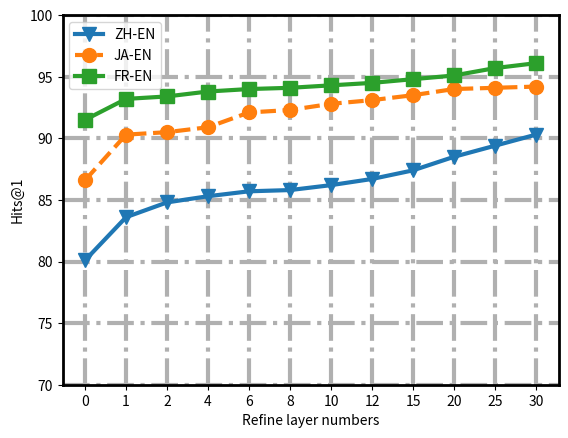

Write the Python code that produced this figure.
import numpy as np
import matplotlib.pyplot as plt
x1=[0, 1, 2, 3, 4, 5, 6, 7, 8, 9, 10, 11]
y1=[80.1, 83.6, 84.8, 85.3, 85.7, 85.8, 86.2, 86.7, 87.4, 88.5, 89.4, 90.3]
x2=[0, 1, 2, 3, 4, 5, 6, 7, 8, 9, 10, 11]
y2=[86.6, 90.3, 90.5, 90.9, 92.1, 92.3, 92.8, 93.1, 93.5, 94.0, 94.1, 94.2]
x3=[0, 1, 2, 3, 4, 5, 6, 7, 8, 9, 10, 11]
y3=[91.5, 93.2, 93.4, 93.8, 94.0, 94.1, 94.3, 94.5, 94.8, 95.1, 95.7, 96.1]

x = np.arange(10,50)
y = [70, 80, 90, 100]
l1=plt.plot(x1,y1,'-', marker='v',label='ZH-EN', linewidth=3.0, markersize=10)
l2=plt.plot(x2,y2,'--', marker='o', label='JA-EN', linewidth=3.0, markersize=10)
l3=plt.plot(x3,y3,'.-', marker='s', label='FR-EN', linewidth=3.0, markersize=10)
# l1=plt.plot(x1,y1,label='type1')
# l2=plt.plot(x2,y2,label='type2')
# l3=plt.plot(x3,y3,label='type3')
plt.xticks([0, 1, 2, 3, 4, 5, 6, 7, 8, 9, 10, 11], ('0', '1', '2', '4', '6', '8', '10', '12', '15', '20', '25', '30'))


# plt.grid(linestyle='-.', c='r')
plt.grid(linestyle='-.',linewidth = 3)
# plt.plot(x1,y1,'ro-',x2,y2,'g+-')
# plt.title('The Lasers in Three Conditions')
plt.xlabel('Refine layer numbers')
plt.ylabel('Hits@1')
plt.legend()

bwith = 2 #边框宽度设置为2
ax = plt.gca()#获取边框
# ax.spines['top'].set_color('red')  # 设置上‘脊梁’为红色
# ax.spines['right'].set_color('none')  # 设置上‘脊梁’为无色
ax.set_ylim(70, 100)
ax.spines['bottom'].set_linewidth(bwith)
ax.spines['left'].set_linewidth(bwith)
ax.spines['top'].set_linewidth(bwith)
ax.spines['right'].set_linewidth(bwith)

plt.show()